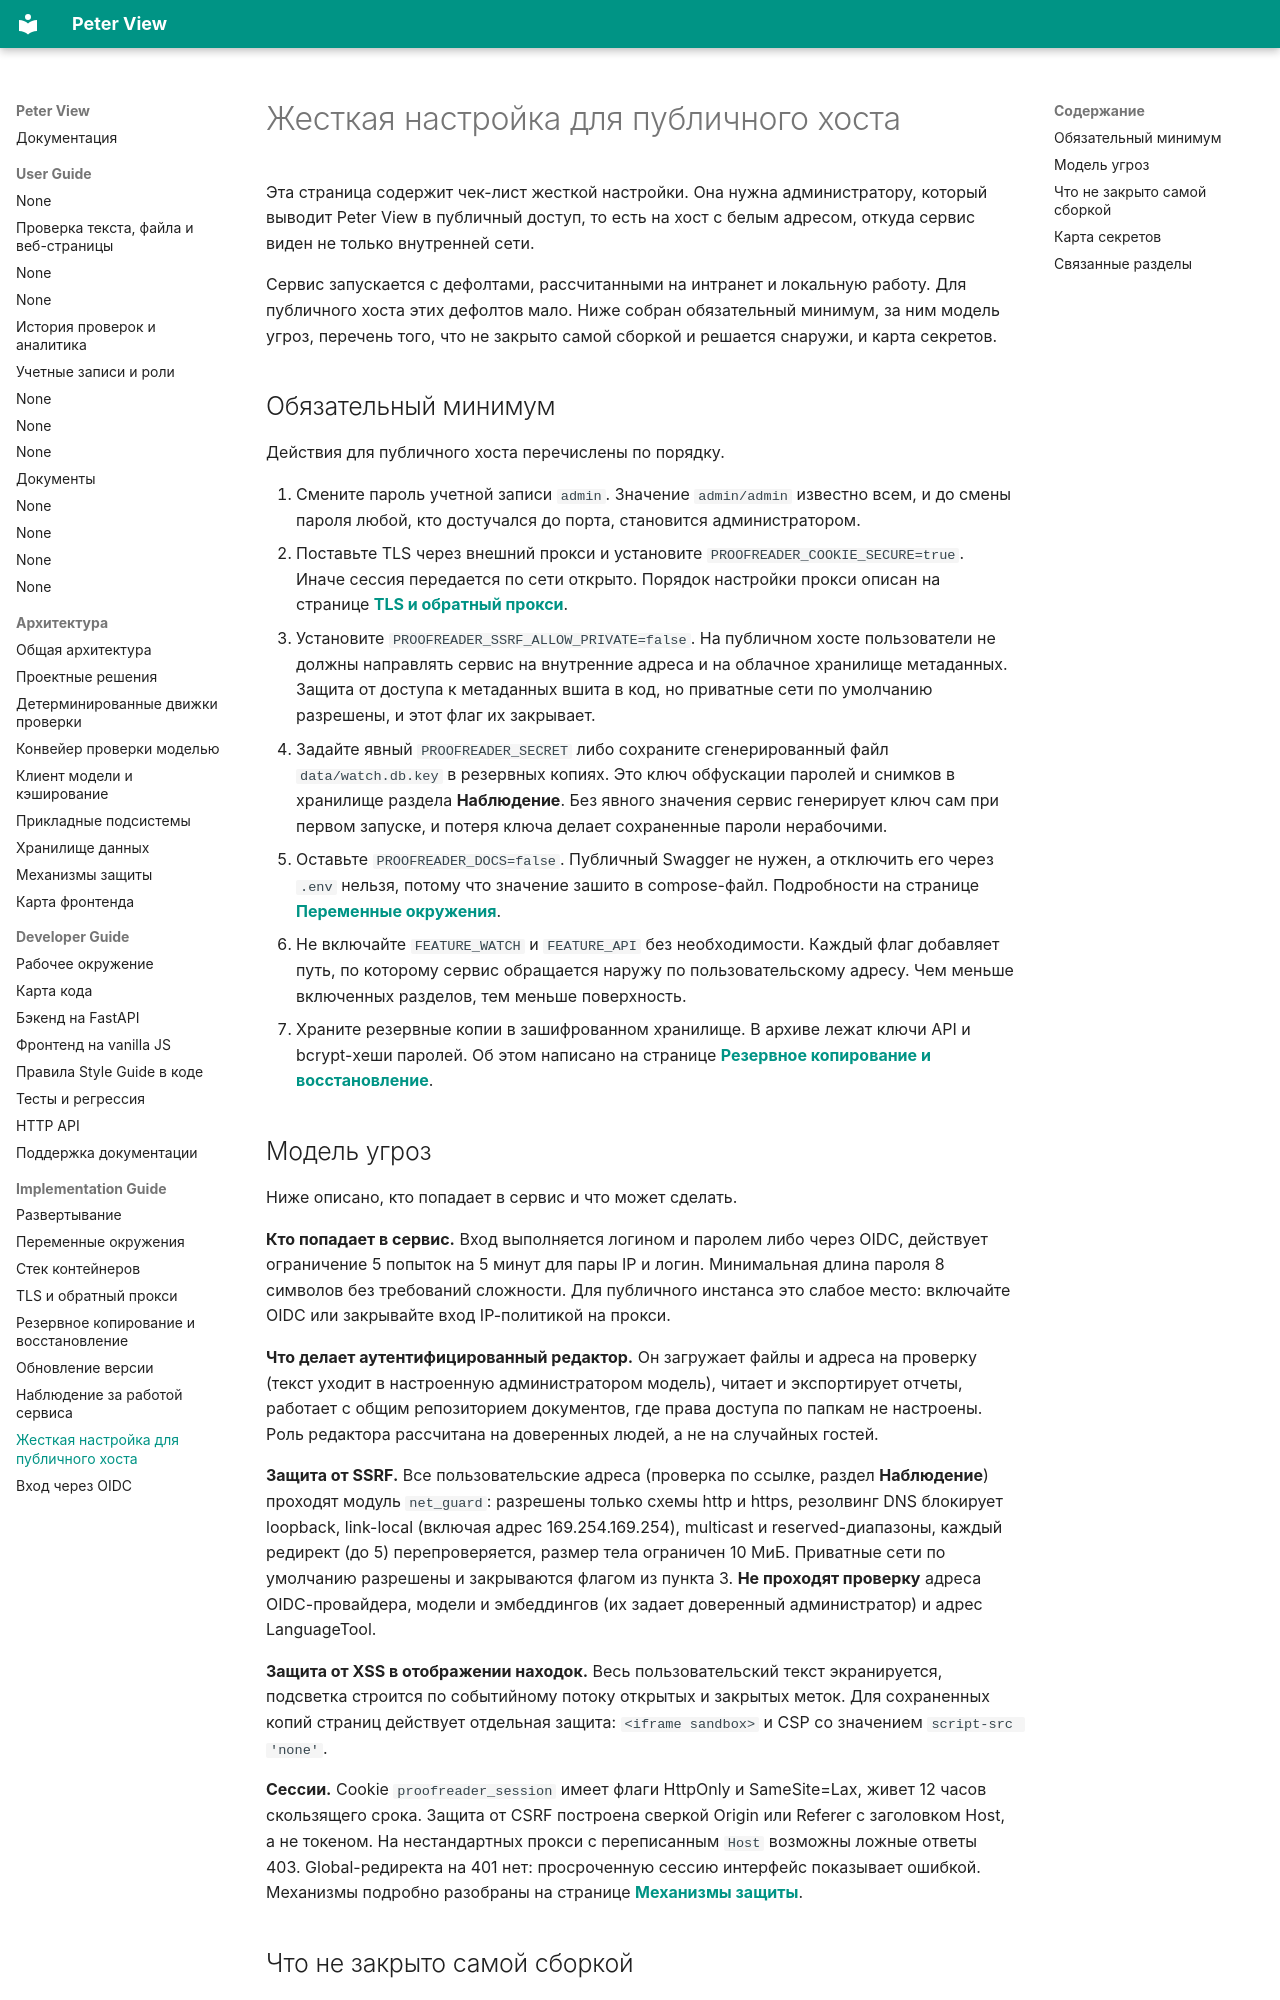

repository: BadWisher/Peter-View · page: ops/hardening/index.html · generator: mkdocs

# Жесткая настройка для публичного хоста

Эта страница содержит чек-лист жесткой настройки. Она нужна администратору,
который выводит Peter View в публичный доступ, то есть на хост с белым адресом,
откуда сервис виден не только внутренней сети.

Сервис запускается с дефолтами, рассчитанными на интранет и локальную работу. Для
публичного хоста этих дефолтов мало. Ниже собран обязательный минимум, за ним
модель угроз, перечень того, что не закрыто самой сборкой и решается снаружи, и
карта секретов.

## Обязательный минимум

Действия для публичного хоста перечислены по порядку.

1. Смените пароль учетной записи `admin`. Значение `admin/admin` известно всем,
   и до смены пароля любой, кто достучался до порта, становится администратором.
2. Поставьте TLS через внешний прокси и установите
   `PROOFREADER_COOKIE_SECURE=true`. Иначе сессия передается по сети открыто.
   Порядок настройки прокси описан на странице [**TLS и обратный прокси**](tls-proxy.md).
3. Установите `PROOFREADER_SSRF_ALLOW_PRIVATE=false`. На публичном хосте
   пользователи не должны направлять сервис на внутренние адреса и на
   облачное хранилище метаданных. Защита от доступа к метаданных вшита в код,
   но приватные сети по умолчанию разрешены, и этот флаг их закрывает.
4. Задайте явный `PROOFREADER_SECRET` либо сохраните сгенерированный файл
   `data/watch.db.key` в резервных копиях. Это ключ обфускации паролей и снимков
   в хранилище раздела **Наблюдение**. Без явного значения сервис генерирует
   ключ сам при первом запуске, и потеря ключа делает сохраненные пароли
   нерабочими.
5. Оставьте `PROOFREADER_DOCS=false`. Публичный Swagger не нужен, а отключить его
   через `.env` нельзя, потому что значение зашито в compose-файл. Подробности на
   странице [**Переменные окружения**](config-env.md).
6. Не включайте `FEATURE_WATCH` и `FEATURE_API` без необходимости. Каждый флаг
   добавляет путь, по которому сервис обращается наружу по пользовательскому
   адресу. Чем меньше включенных разделов, тем меньше поверхность.
7. Храните резервные копии в зашифрованном хранилище. В архиве лежат ключи API и
   bcrypt-хеши паролей. Об этом написано на странице [**Резервное копирование и
   восстановление**](backup.md).
